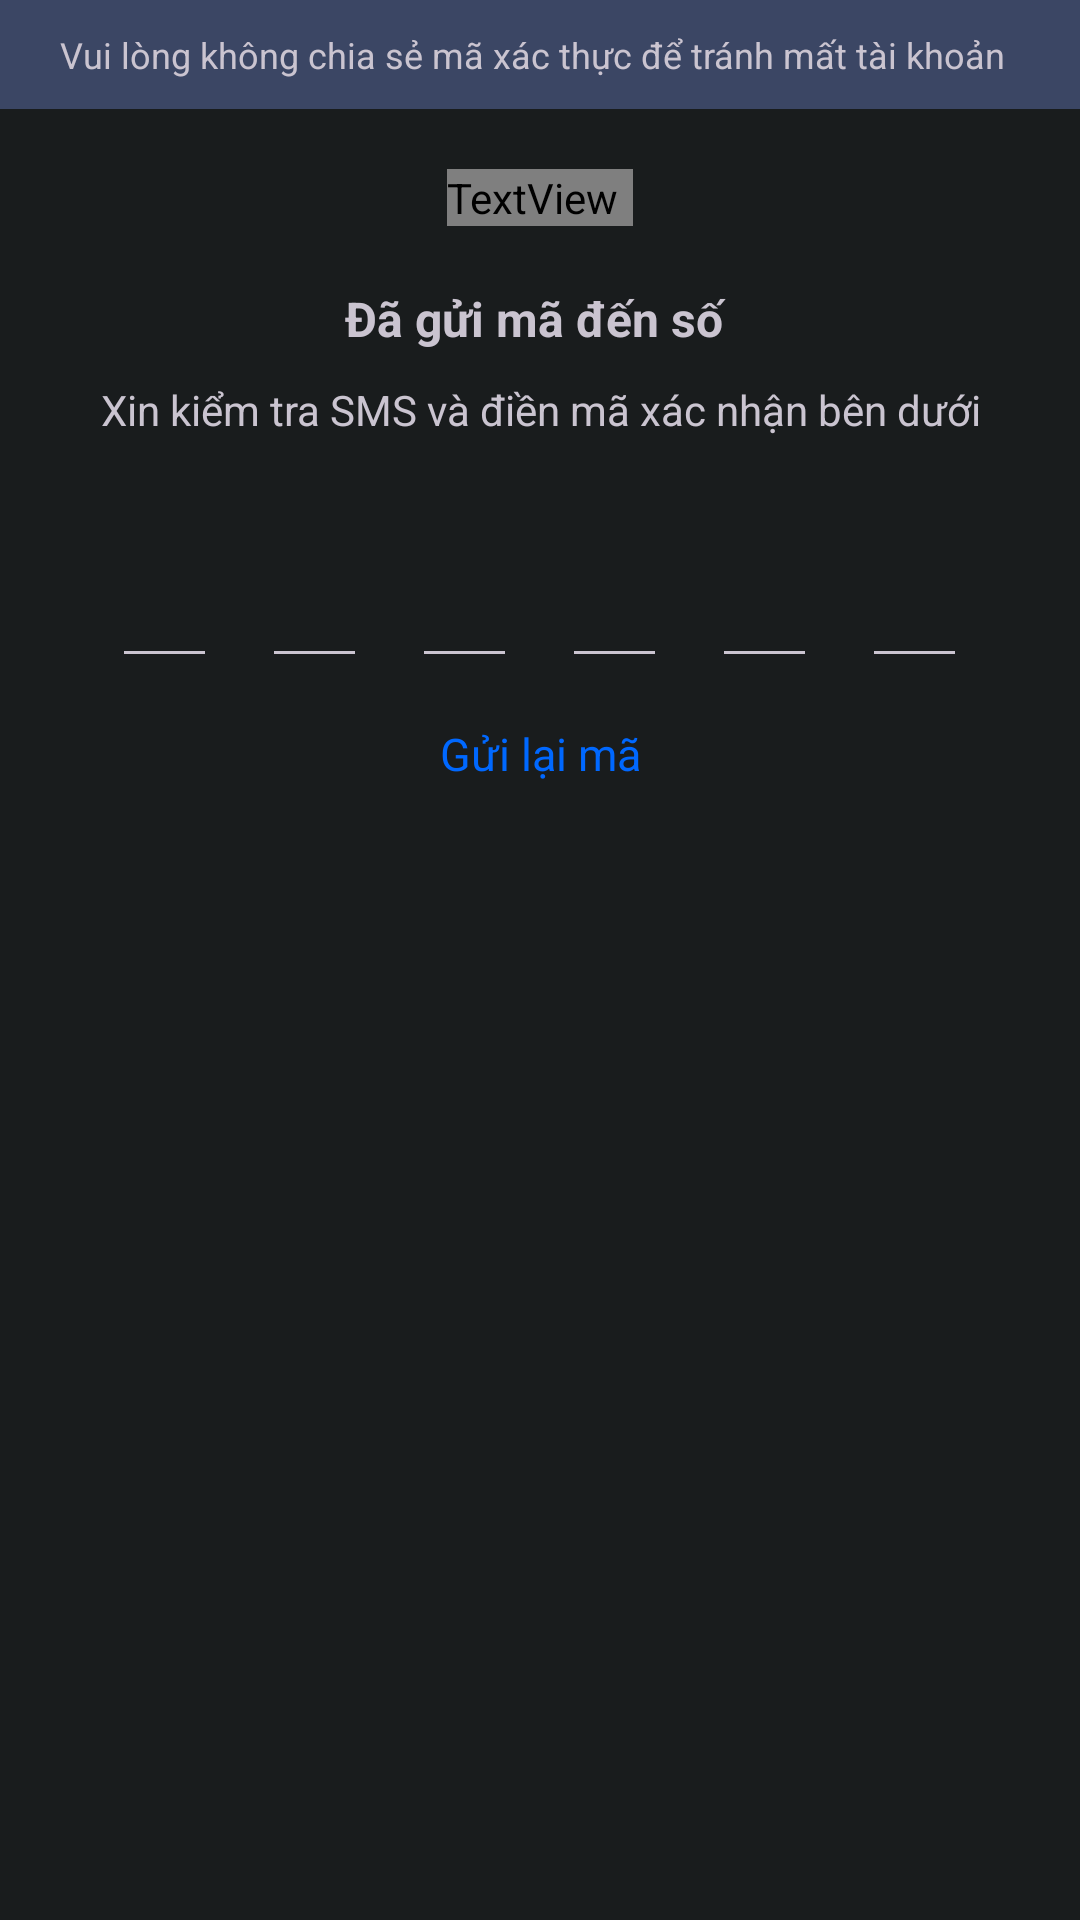

Here is an Android app screen rendered from its layout file. Give the layout XML and the strings, colors and styles it references.
<!-- AndroidManifest.xml: application theme Theme.ChatApp -->
<!-- res/layout/layout_verify_otp_view.xml -->
<?xml version="1.0" encoding="utf-8"?>
<LinearLayout android:layout_width="match_parent"
    android:layout_height="match_parent"
    xmlns:app="http://schemas.android.com/apk/res-auto"
    xmlns:tools="http://schemas.android.com/tools"
    android:orientation="vertical"
    xmlns:android="http://schemas.android.com/apk/res/android">
    <com.google.android.material.card.MaterialCardView
        android:layout_width="match_parent"
        android:layout_height="wrap_content"
        style="@style/Widget.Material3.CardView.Filled"
        app:cardBackgroundColor="@color/md_theme_dark_tertiaryContainer"
        app:cardCornerRadius="0dp"
        >
        <TextView
            android:layout_width="match_parent"
            android:layout_height="wrap_content"
            android:text="Vui lòng không chia sẻ mã xác thực để tránh mất tài khoản"
            android:textSize="12sp"
            android:textStyle="normal"
            android:paddingBottom="10dp"
            android:paddingTop="10dp"
            android:paddingLeft="20dp"
            android:paddingRight="20dp"

            />

    </com.google.android.material.card.MaterialCardView>


    <LinearLayout
        android:layout_width="match_parent"
        android:layout_height="wrap_content"
        android:gravity="center"
        android:paddingTop="20dp"
        android:paddingBottom="10dp"
        >
        <TextView
            android:layout_width="wrap_content"
            android:layout_height="match_parent"
            android:fontFamily="@font/fontawesome_pro_thin100"
            android:gravity="center_vertical"
            android:paddingEnd="5dp"
            android:text="\ue10c"
            android:textColor="#00668B"
            android:textSize="70sp"
            tools:ignore="RtlSymmetry" />
    </LinearLayout>
    <TextView
        android:id="@+id/notification_text_view"
        android:layout_width="match_parent"
        android:layout_height="wrap_content"
        android:text="Đã gửi mã đến số "
        android:gravity="center"
        android:textStyle="bold"
        android:textSize="16sp"
        android:padding="10dp"
        />
    <TextView
        android:layout_width="match_parent"
        android:layout_height="wrap_content"
        android:text="Xin kiểm tra SMS và điền mã xác nhận bên dưới"
        android:gravity="center"
        android:textSize="14sp"
        />

    <LinearLayout
        android:layout_width="match_parent"
        android:layout_height="wrap_content"
        android:orientation="horizontal"
        android:gravity="center"
        android:layout_marginTop="30dp"
        >
        <EditText
            android:id="@+id/input_code_1"
            android:layout_width="35dp"
            android:layout_height="50dp"
            android:gravity="center"
            android:imeOptions="actionNext"
            android:importantForAutofill="no"
            android:inputType="number"
            android:maxLength="1"
            android:textStyle="bold"
            android:textSize="18sp"
            tools:ignore="LabelFor"
            />

        <EditText
            android:id="@+id/input_code_2"
            android:layout_width="35dp"
            android:layout_height="50dp"
            android:layout_marginStart="15dp"
            android:gravity="center"
            android:imeOptions="actionNext"
            android:importantForAutofill="no"
            android:inputType="number"
            android:maxLength="1"
            android:textStyle="bold"
            android:textSize="18sp"
            tools:ignore="LabelFor"
            />

        <EditText
            android:id="@+id/input_code_3"
            android:layout_width="35dp"
            android:layout_height="50dp"
            android:layout_marginStart="15dp"
            android:gravity="center"
            android:imeOptions="actionNext"
            android:importantForAutofill="no"
            android:inputType="number"
            android:maxLength="1"
            android:textStyle="bold"
            android:textSize="18sp"
            tools:ignore="LabelFor"
            />

        <EditText
            android:id="@+id/input_code_4"
            android:layout_width="35dp"
            android:layout_height="50dp"
            android:layout_marginStart="15dp"
            android:gravity="center"
            android:imeOptions="actionNext"
            android:importantForAutofill="no"
            android:inputType="number"
            android:maxLength="1"
            android:textStyle="bold"
            android:textSize="18sp"
            tools:ignore="LabelFor"
            />

        <EditText
            android:id="@+id/input_code_5"
            android:layout_width="35dp"
            android:layout_height="50dp"
            android:layout_marginStart="15dp"
            android:gravity="center"
            android:imeOptions="actionNext"
            android:importantForAutofill="no"
            android:inputType="number"
            android:maxLength="1"
            android:textStyle="bold"
            android:textSize="18sp"
            tools:ignore="LabelFor"
            />

        <EditText
            android:id="@+id/input_code_6"
            android:layout_width="35dp"
            android:layout_height="50dp"
            android:layout_marginStart="15dp"
            android:gravity="center"
            android:imeOptions="actionNext"
            android:importantForAutofill="no"
            android:inputType="number"
            android:maxLength="1"
            android:textStyle="bold"
            android:textSize="18sp"
            tools:ignore="LabelFor"
            />

    </LinearLayout>

    <TextView
        android:id="@+id/resend_otp_text_view"
        android:layout_width="match_parent"
        android:layout_height="wrap_content"
        android:text="Gửi lại mã"
        android:padding="15dp"
        android:textSize="15sp"
        android:textColor="@color/primary_color"
        android:gravity="center"
        />
</LinearLayout>
<!-- resources referenced by this layout -->
<resources>
  <color name="md_theme_dark_tertiaryContainer">#3B4664</color>
  <color name="primary_color">#0068FF</color>
  <style name="Theme.ChatApp" parent="Theme.Material3.Dark.NoActionBar">
          <item name="colorPrimary">@color/md_theme_dark_primary</item>
          <item name="colorOnPrimary">@color/md_theme_dark_onPrimary</item>
          <item name="colorPrimaryContainer">@color/md_theme_dark_primaryContainer</item>
          <item name="colorOnPrimaryContainer">@color/md_theme_dark_onPrimaryContainer</item>
          <item name="colorSecondary">@color/md_theme_dark_secondary</item>
          <item name="colorOnSecondary">@color/md_theme_dark_onSecondary</item>
          <item name="colorSecondaryContainer">@color/md_theme_dark_secondaryContainer</item>
          <item name="colorOnSecondaryContainer">@color/md_theme_dark_onSecondaryContainer</item>
          <item name="colorTertiary">@color/md_theme_dark_tertiary</item>
          <item name="colorOnTertiary">@color/md_theme_dark_onTertiary</item>
          <item name="colorTertiaryContainer">@color/md_theme_dark_tertiaryContainer</item>
          <item name="colorOnTertiaryContainer">@color/md_theme_dark_onTertiaryContainer</item>
          <item name="colorError">@color/md_theme_dark_error</item>
          <item name="colorErrorContainer">@color/md_theme_dark_errorContainer</item>
          <item name="colorOnError">@color/md_theme_dark_onError</item>
          <item name="colorOnErrorContainer">@color/md_theme_dark_onErrorContainer</item>
          <item name="android:colorBackground">@color/md_theme_dark_background</item>
          <item name="colorOnBackground">@color/md_theme_dark_onBackground</item>
          <item name="colorSurface">@color/md_theme_dark_surface</item>
          <item name="colorOnSurface">@color/md_theme_dark_onSurface</item>
          <item name="colorSurfaceVariant">@color/md_theme_dark_surfaceVariant</item>
          <item name="colorOnSurfaceVariant">@color/md_theme_dark_onSurfaceVariant</item>
          <item name="colorOutline">@color/md_theme_dark_outline</item>
          <item name="colorOnSurfaceInverse">@color/md_theme_dark_inverseOnSurface</item>
          <item name="colorSurfaceInverse">@color/md_theme_dark_inverseSurface</item>
          <item name="colorPrimaryInverse">@color/md_theme_dark_inversePrimary</item>
      </style>
  <color name="md_theme_dark_primary">#4FD8EB</color>
  <color name="md_theme_dark_onPrimary">#00363D</color>
  <color name="md_theme_dark_primaryContainer">#004F58</color>
  <color name="md_theme_dark_onPrimaryContainer">#97F0FF</color>
  <color name="md_theme_dark_secondary">#B1CBD0</color>
  <color name="md_theme_dark_onSecondary">#1C3438</color>
  <color name="md_theme_dark_secondaryContainer">#334B4F</color>
  <color name="md_theme_dark_onSecondaryContainer">#CDE7EC</color>
  <color name="md_theme_dark_tertiary">#BAC6EA</color>
  <color name="md_theme_dark_onTertiary">#24304D</color>
  <color name="md_theme_dark_onTertiaryContainer">#DAE2FF</color>
  <color name="md_theme_dark_error">#FFB4AB</color>
  <color name="md_theme_dark_errorContainer">#93000A</color>
  <color name="md_theme_dark_onError">#690005</color>
  <color name="md_theme_dark_onErrorContainer">#FFDAD6</color>
  <color name="md_theme_dark_background">#191C1D</color>
  <color name="md_theme_dark_onBackground">#E1E3E3</color>
  <color name="md_theme_dark_surface">#191C1D</color>
  <color name="md_theme_dark_onSurface">#E1E3E3</color>
  <color name="md_theme_dark_surfaceVariant">#3F484A</color>
  <color name="md_theme_dark_onSurfaceVariant">#BFC8CA</color>
  <color name="md_theme_dark_outline">#899294</color>
  <color name="md_theme_dark_inverseOnSurface">#191C1D</color>
  <color name="md_theme_dark_inverseSurface">#E1E3E3</color>
  <color name="md_theme_dark_inversePrimary">#006874</color>
</resources>
